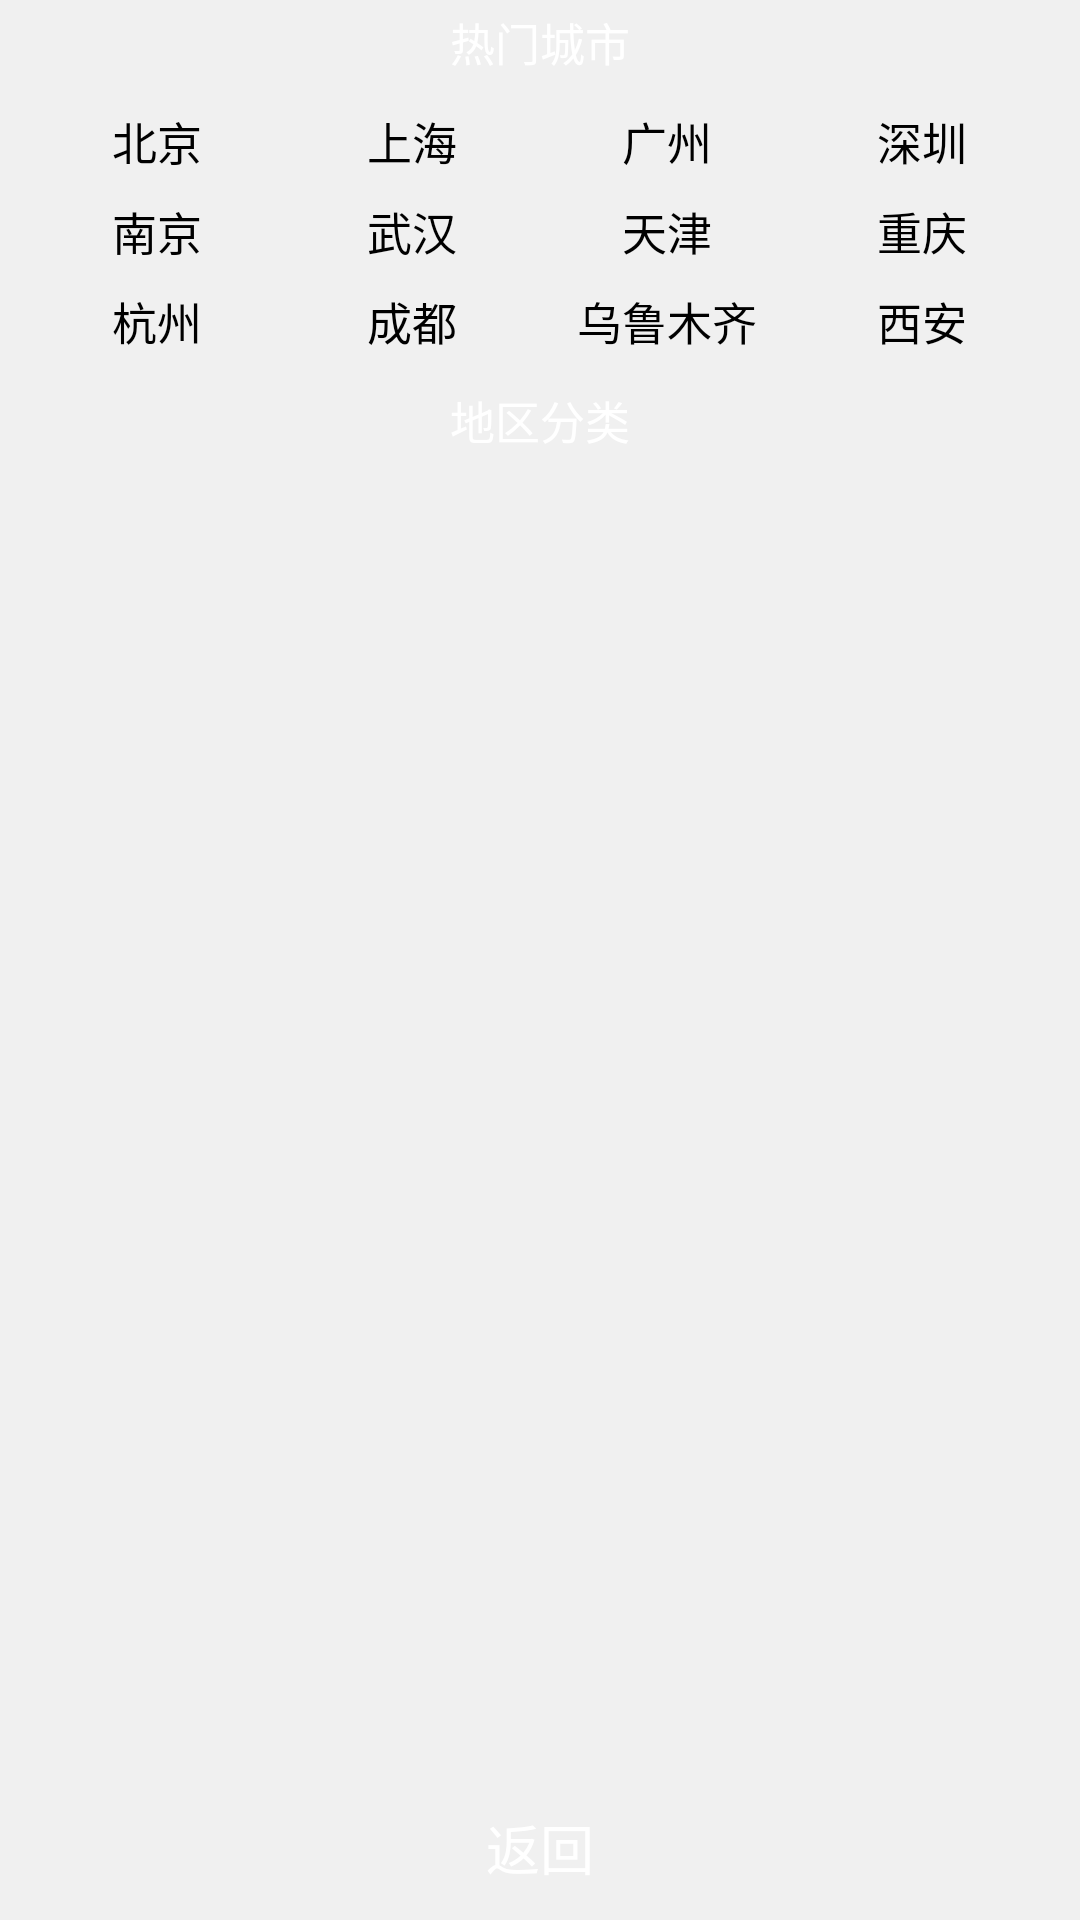

Reconstruct the res/layout file that produces this screen, plus the resources it refers to.
<!-- AndroidManifest.xml: application theme AppTheme -->
<!-- res/layout/activity_province.xml -->
<?xml version="1.0" encoding="utf-8"?>
<RelativeLayout xmlns:android="http://schemas.android.com/apk/res/android"
                android:layout_width="match_parent"
                android:layout_height="match_parent" android:background="#fff0f0f0">
    
    <RelativeLayout
        android:id="@+id/hot_city_list"
        android:layout_width="match_parent"
        android:layout_height="wrap_content">

        <TextView
            android:id="@+id/text_hotcity"
            android:layout_width="fill_parent"
            android:layout_height="wrap_content"
            android:gravity="center_horizontal"
            android:background="@color/blue"
            android:text="热门城市"
            android:paddingTop="3dip"
            android:paddingBottom="3dip"
            android:textColor="#ffffff"
            android:textSize="15sp" />

        <TableLayout
            android:id="@+id/hotcity"
            android:layout_width="match_parent"
            android:layout_height="wrap_content"
            android:layout_below="@id/text_hotcity"
            android:layout_marginRight="10dip"
            android:layout_marginLeft="10dip"

            android:stretchColumns="*" >

            <TableRow
                android:layout_width="fill_parent"
                android:layout_height="wrap_content"
                android:layout_marginTop="8.0dip" >

                <TextView
                    android:id="@+id/beijing"
                    android:layout_width="1dip"
                    android:layout_height="wrap_content"
                    android:clickable="true"
                    android:gravity="center"
                    android:onClick="hotclick"
                    android:text="北京"
                    android:textColor="#000000"
                    android:textSize="15sp" />

                <TextView
                    android:id="@+id/shanghai"
                    android:layout_width="1dip"
                    android:layout_height="wrap_content"
                    android:clickable="true"
                    android:gravity="center"
                    android:onClick="hotclick"
                    android:text="上海"
                    android:textColor="#000000"
                    android:textSize="15sp" />

                <TextView
                    android:id="@+id/guangzhou"
                    android:layout_width="1dip"
                    android:layout_height="wrap_content"
                    android:clickable="true"
                    android:gravity="center"
                    android:onClick="hotclick"
                    android:text="广州"
                    android:textColor="#000000"
                    android:textSize="15sp" />

                <TextView
                    android:id="@+id/shenzhen"
                    android:layout_width="1dip"
                    android:layout_height="wrap_content"
                    android:clickable="true"
                    android:gravity="center"
                    android:onClick="hotclick"
                    android:text="深圳"
                    android:textColor="#000000"
                    android:textSize="15sp" />
            </TableRow>

            <TableRow
                android:layout_width="fill_parent"
                android:layout_height="wrap_content"
                android:layout_marginTop="8.0dip" >

                <TextView
                    android:id="@+id/nanjing"
                    android:layout_width="1dip"
                    android:layout_height="wrap_content"
                    android:clickable="true"
                    android:gravity="center"
                    android:onClick="hotclick"
                    android:text="南京"
                    android:textColor="#000000"
                    android:textSize="15sp" />

                <TextView
                    android:id="@+id/wuhan"
                    android:layout_width="1dip"
                    android:layout_height="wrap_content"
                    android:clickable="true"
                    android:gravity="center"
                    android:onClick="hotclick"
                    android:text="武汉"
                    android:textColor="#000000"
                    android:textSize="15sp" />

                <TextView
                    android:id="@+id/tianjin"
                    android:layout_width="1dip"
                    android:layout_height="wrap_content"
                    android:clickable="true"
                    android:gravity="center"
                    android:onClick="hotclick"
                    android:text="天津"
                    android:textColor="#000000"
                    android:textSize="15sp" />

                <TextView
                    android:id="@+id/chongqing"
                    android:layout_width="1dip"
                    android:layout_height="wrap_content"
                    android:clickable="true"
                    android:gravity="center"
                    android:onClick="hotclick"
                    android:text="重庆"
                    android:textColor="#000000"
                    android:textSize="15sp" />
            </TableRow>

            <TableRow
                android:layout_width="fill_parent"
                android:layout_height="wrap_content"
                android:layout_marginTop="8.0dip" >

                <TextView
                    android:id="@+id/hangzhou"
                    android:layout_width="1dip"
                    android:layout_height="wrap_content"
                    android:clickable="true"
                    android:gravity="center"
                    android:onClick="hotclick"
                    android:text="杭州"
                    android:textColor="#000000"
                    android:textSize="15sp" />

                <TextView
                    android:id="@+id/chengdu"
                    android:layout_width="1dip"
                    android:layout_height="wrap_content"
                    android:clickable="true"
                    android:gravity="center"
                    android:onClick="hotclick"
                    android:text="成都"
                    android:textColor="#000000"
                    android:textSize="15sp" />

                <TextView
                    android:id="@+id/wulumuqi"
                    android:layout_width="1dip"
                    android:layout_height="wrap_content"
                    android:clickable="true"
                    android:gravity="center"
                    android:onClick="hotclick"
                    android:text="乌鲁木齐"
                    android:textColor="#000000"
                    android:textSize="15sp" />

                <TextView
                    android:id="@+id/xian"
                    android:layout_width="1dip"
                    android:layout_height="wrap_content"
                    android:clickable="true"
                    android:gravity="center"
                    android:onClick="hotclick"
                    android:text="西安"
                    android:textColor="#000000"
                    android:textSize="15sp" />
            </TableRow>
        </TableLayout>

    </RelativeLayout>

    <Button
        android:id="@+id/back_to_main_btn"
        android:layout_width="fill_parent"
        android:layout_height="wrap_content"
        android:layout_alignParentBottom="true"
        android:background="@color/red"
        android:textColor="#ffffffff"
        android:textSize="18sp"
        android:text="返回"/>

    <TextView
        android:id="@+id/text_province"
        android:layout_width="fill_parent"
        android:layout_height="wrap_content"
        android:gravity="center_horizontal"
        android:layout_marginTop="8.0dip"
        android:background="@color/blue"
        android:text="地区分类"
        android:layout_below="@+id/hot_city_list"
        android:paddingTop="3dip"
        android:paddingBottom="3dip"
        android:textColor="#ffffff"
        android:textSize="15sp" />
    <ListView
        android:id="@+id/province_list"
        android:layout_marginRight="10dip"
        android:layout_marginLeft="10dip"
        android:layout_marginTop="5dip"
        android:layout_marginBottom="5dip"
        android:layout_width="fill_parent"
        android:layout_height="wrap_content"
        android:layout_below="@+id/text_province"
        android:layout_above="@id/back_to_main_btn">
    </ListView>

</RelativeLayout>
<!-- resources referenced by this layout -->
<resources>
  <style name="AppTheme" parent="Theme.AppCompat.Light">
          
      </style>
</resources>
